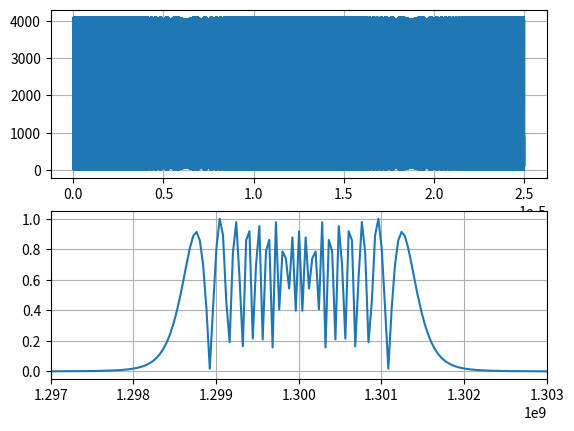

Python code for this plot:
##-----------------------------------------------------------------------------
# [redacted]
# [redacted]
##-----------------------------------------------------------------------------

from matplotlib import pyplot as plt
import numpy as np  

##-----------------------------------------------------------------------------

def step_coef(array_dimention, mult_coef, f_sampling, t_disc, f_max, f_min, t_impulse, step_num):

    global freq_max_div
    global freq_max_cnt
    global freq_max_mod
    global dlt_freq_div
    global dlt_freq_cnt
    global dlt_freq_mod
    global accum
    global imp_counter
    global half_imp_cnt
    global half_imp_flag
    global add_to_accum
    
    imp_counter  += 1
    freq_max_cnt += freq_max_mod
    

    if (freq_max_cnt >= f_sampling):
        # print(accum)
        accum += 1
        freq_max_cnt -= (f_sampling)

    if ((imp_counter) < t_impulse/t_disc/2):
        half_imp_cnt += 1
        dlt_freq_cnt += half_imp_cnt * dlt_freq_mod

        if (dlt_freq_cnt >= 2 * (t_impulse/2 * f_sampling * f_sampling)):
            accum -= 2
            dlt_freq_cnt -= 2 * (t_impulse/2 * f_sampling * f_sampling)
        elif (dlt_freq_cnt >= (t_impulse/2 * f_sampling * f_sampling)):
            accum -= 1
            dlt_freq_cnt -= (t_impulse/2 * f_sampling * f_sampling)
        freq_max_div -= dlt_freq_div
    else:
        dlt_freq_cnt = dlt_freq_cnt + 2 * (t_impulse/2 * f_sampling * f_sampling) - half_imp_cnt * dlt_freq_mod
        half_imp_cnt -= 1
        # dlt_freq_cnt += half_imp_cnt * dlt_freq_mod

        # print(half_imp_cnt)

        if (dlt_freq_cnt >= 2 * (t_impulse/2 * f_sampling * f_sampling)):
            # accum += 2
            dlt_freq_cnt -= 2 * (t_impulse/2 * f_sampling * f_sampling)
        elif (dlt_freq_cnt >= (t_impulse/2 * f_sampling * f_sampling)):
            accum -= 1
            dlt_freq_cnt -= (t_impulse/2 * f_sampling * f_sampling)
        else:
            accum -= 2

        freq_max_div += dlt_freq_div
            

    M = freq_max_div

    return M

##-----------------------------------------------------------------------------

def phase_accum(num_of_points, array_dimention, mult_coef, f_sampling, t_disc, f_max, f_min, t_impulse):

    phase_points = [0]  ## начинаем индексирование с нулевого элемента
    # accum = int(0)
    global accum

    for step_num in range(1, num_of_points):

        var = step_coef(array_dimention, mult_coef, f_sampling, t_disc, f_max, f_min, t_impulse, step_num)+0.0
        accum = (accum + var)
        # print(accum)
        # phase = int(accum/mult_coef) & (array_dimention - 1)

        phase = int(accum) & (array_dimention - 1)
        phase_points.append(phase)
   
    # phase_points[len(phase_points)-1] = 0
    phase_points = np.longlong(np.array(phase_points))

    return phase_points

##-----------------------------------------------------------------------------

def collect_a_packet(num_of_impulse, sin_points, zero_points):

    packet = np.array([])

    for i in range(num_of_impulse - 1):
        packet = np.concatenate((packet, sin_points), axis=0)
        packet = np.concatenate((packet, zero_points), axis=0)

    packet = np.concatenate((packet, sin_points), axis=0)

    return packet

##-----------------------------------------------------------------------------

f_carrier   = 1.3e9       # Hz
f_sampling  = 13e9         # Hz
t_disc      = 1/f_sampling # sec

bit_depth = 12
mult_coef = 16384

array_dimention  = 2**bit_depth

DAC_bit_resolution = 12

##-user param-------------
f_deviation  = 3e6*1 # Hz
t_impulse    = 25e-6 # sec
t_repetition = 1000e-6
num_of_impulse = 1



##-----------------------------------------------------------------------------

t_disc = 1/f_sampling

num_of_sin_points  = int(t_impulse/t_disc)

f_max = f_carrier + (f_deviation/2)
f_min = f_carrier - (f_deviation/2)

accum = int(0)
freq_max_div = ((array_dimention * f_max) // f_sampling)
freq_max_mod = int((array_dimention * f_max) %  f_sampling)
freq_max_cnt = 0
print((array_dimention * f_max) / f_sampling)
print(freq_max_div)
print(freq_max_mod)

dlt_freq_div = (array_dimention * (f_deviation)) // (t_impulse/2 * f_sampling * f_sampling)
dlt_freq_mod = (array_dimention * (f_deviation)) %  (t_impulse/2 * f_sampling * f_sampling)
dlt_freq_cnt = 0
print((array_dimention * (f_max - f_min)) / (t_impulse * f_sampling * f_sampling))
print(dlt_freq_div)
print(dlt_freq_mod)

half_imp_cnt  = 0
imp_counter   = 0
half_imp_flag = 0

add_to_accum = 0

# dlt_step = 0
MM = (mult_coef * array_dimention * f_carrier)/f_sampling
# print('Шаг =\t', MM)

MM = int(MM)
# print('Округленный шаг =\t', MM)

f_delta = f_sampling/(mult_coef * array_dimention)
print(f_delta)

sin_points = np.longlong((np.sin(np.linspace(0, 2 * np.pi, array_dimention)) + 1)/2 * (2**DAC_bit_resolution - 1))# creating an array of sin signal values

sin_phase_points = phase_accum(num_of_sin_points, array_dimention, mult_coef, f_sampling, t_disc, f_max, f_min, t_impulse)
print(sin_phase_points[0:1000])

sin_points = sin_points[sin_phase_points]

##-----------------------------------------------------------------------------

num_of_zero_points = int((t_repetition - t_impulse)/t_disc)

zero_points        = np.longlong((np.zeros(num_of_zero_points, dtype= np.int32) + 1)/2 * (2**DAC_bit_resolution - 1))

##-----------------------------------------------------------------------------

output_signal = collect_a_packet(num_of_impulse, sin_points, zero_points)

print(output_signal[1])

##-----------------------------------------------------------------------------

fig, (ax1, ax2) = plt.subplots(nrows = 2, ncols = 1)

time_of_simulation = (num_of_impulse * t_impulse) + ((num_of_impulse - 1) * (t_repetition - t_impulse))
print(time_of_simulation)
time_points = np.linspace(0, 1, len(output_signal)) * time_of_simulation
ax1.plot(time_points, output_signal)
ax1.grid()

output_signal = output_signal/(2**DAC_bit_resolution - 1) - 0.5

spectrum = abs(np.fft.fft(output_signal, n = 1 * len(output_signal),  axis = -1))
spectrum/= spectrum.max()
frequ_points = np.linspace(0, 1, len(spectrum)) * f_sampling
ax2.plot(frequ_points, spectrum)
ax2.set_xlim(f_carrier - f_deviation, f_carrier + f_deviation)
ax2.grid()
plt.show()

simulated_freq = np.argmax(spectrum) * f_sampling/(len(spectrum)-1)
print('Частота смоделированного сигнала =\t', simulated_freq)


